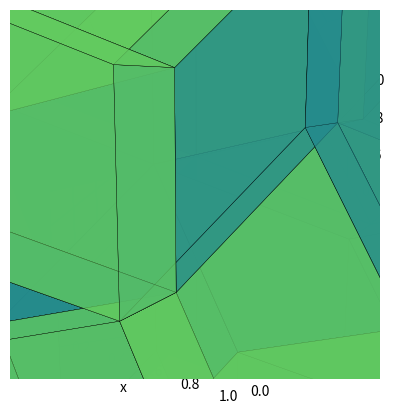

Write the Python code that produced this figure.
import numpy as np
import matplotlib.pyplot as plt
import time
from mpl_toolkits.mplot3d.art3d import Poly3DCollection
from matplotlib import cm


RANDOM = True
OFFSET_SUM_ZERO = False
DEFAULT_K_RANGE = 2
RENDER_DISTANCE = 3.0
RENDER_DISTANCE_TYPE = "cubic"   # options: "cubic", "spherical"

DEFAULT_SHAPE_ACCURACY = 4  # Number of decimal places used to classify cell shapes
SHAPE_OPACITY = 0.5

class PlaneSet:
    def __init__(self, normal, offset, setnum, k_range):
        self.normal = normal
        self.offset = offset
        self.setnum = setnum
        self.k_range = k_range

    def __getitem__(self, k):
        """ Returns point on plane of index k
            PlaneSet[0] -> plane 0 of planeset
        """
        return self.normal + self.normal * (self.offset + k)

    def get_intersections_with(self, other1, other2):
        """
        If this plane intersects with two other planes at a point, this function
        will return the location of this intersection in real space.
        """
        # Checks:
        if np.dot(self.normal, np.cross(other1.normal, other2.normal)) == 0:
            print("WARNING: Sets (%s, %s, %s) may not cross at single points." % (self.setnum, other1.setnum, other2.setnum))
            return []

        coef = np.matrix([
            self.normal,
            other1.normal,
            other2.normal
        ])

        # Check for singular matrix
        if np.linalg.det(coef) == 0:
            print("WARNING: Unit vectors form singular matrices.")
            return []

        # inverse of coefficient matrix
        coef_inv = np.linalg.inv(coef)

        intersections = []

        for k1 in self.k_range:
            for k2 in other1.k_range:
                for k3 in other2.k_range:
                    # remaining part of cartesian form (d)
                    ds = np.matrix([
                        [self.offset + k1],
                        [other1.offset + k2],
                        [other2.offset + k3]
                    ])  # Last row of the matrix -> i.e last element of cartesian form ax + bx + c = d, `d`
                    xyz = np.matmul(coef_inv, ds)
                    intersections.append({   # Append information about the intersection
                        "location": np.array([xyz[0, 0], xyz[1, 0], xyz[2, 0]]),   # column matrix -> vector
                        "ks": [k1, k2, k3],
                        "js": [self.setnum, other1.setnum, other2.setnum],
                    })

        return intersections


def realspace(indices, basis):
    out = np.zeros(3, dtype=float)
    for j, e in enumerate(basis):
        out += e * indices[j]

    return out

def gridspace(r, basis, offsets):
    out = np.zeros(len(basis), dtype=int)

    for j, e in enumerate(basis):
        out[j] = int(np.ceil( np.dot( r, basis[j] ) - offsets[j] ))

    return out


def get_neighbours(intersection, basis, offsets):
    directions = np.array([   # Each possible neighbour of intersection. Derived from eq. 4.5 in de Bruijn paper
        [0, 0, 0],
        [0, 1, 0],
        [1, 0, 0],
        [1, 1, 0],

        [0, 0, 1],
        [0, 1, 1],
        [1, 0, 1],
        [1, 1, 1]
    ])

    indices = gridspace(intersection["location"], basis, offsets)

    # DEBUG print("Root indices before loading:", indices)
    # Load known indices into indices array
    for index, j in enumerate(intersection["js"]):
        indices[j] = intersection["ks"][index]

    # DEBUG print("Getting neighbours for:", intersection)
    # DEBUG print("Root indices:", indices)
    # First off copy the intersection indices 8 times
    neighbours = [ np.array([ v for v in indices ]) for _i in range(8) ]

    # Quick note: Kronecker delta function -> (i == j) = False (0) or True (1) in python. Multiplication of bool is allowed
    delta1 = np.array([ (j == intersection["js"][0]) * 1 for j in range(len(basis)) ])
    delta2 = np.array([ (j == intersection["js"][1]) * 1 for j in range(len(basis)) ])
    delta3 = np.array([ (j == intersection["js"][2]) * 1 for j in range(len(basis)) ])

    # Apply equation 4.5 in de Bruijn's paper 1, expanded for any basis len and extra third dimension
    for i, e in enumerate(directions): # Corresponds to epsilon in paper
        neighbours[i] += e[0] * delta1 + e[1] * delta2 + e[2] * delta3

    return neighbours


def get_largest_node_displacement(basis):
    l = np.zeros(3)
    l_norm = 0.0
    for i in range(len(basis)-1):
        for j in range(i+1, len(basis)):
            l_temp = basis[i] + basis[j]
            l_temp_norm = np.linalg.norm(l_temp)
            if l_temp_norm > l_norm:  #  If bigger
                l_norm = l_temp_norm
                l = l_temp

    return l, l_norm

def triple_product(a, b, c):
    return np.dot( a, np.cross(b, c) )

"""
BASES
"""
class Basis:
    def __init__(self, vecs, dimensions, sum_to_zero=False):
        self.vecs = vecs
        self.dimensions = dimensions
        self.is_2d = dimensions % 2 == 0
        self.sum_to_zero = sum_to_zero

    def get_offsets(self, is_random):
        if is_random:
            offsets = []
            N = len(self.vecs) - 1 * self.is_2d

            rng = np.random.default_rng(int(time.time() * 10))
            for i in range(N - 1):
                offsets.append(rng.random())

            if self.sum_to_zero:
                if not self.is_2d:
                    offsets.append(rng.random())
                # Sum of all sigma needs to equal 0
                s = np.sum(np.array(offsets))
                offsets.append(-s)
                if self.is_2d:
                    offsets.append(0.0)
            else:
                for _i in range(2):
                    offsets.append(rng.random())

            return offsets
        else:
            if self.is_2d:
                a = [-1.0 / len(self.vecs) for _i in range(len(self.vecs) - 1)]
                a.append(0.0)
                return a
            else:
                return [-1.0 / len(self.vecs) for _i in range(len(self.vecs))]  # Centre of rotational symmetry in penrose-like case

    def get_possible_cells(self, decimals):
        """ Function that finds all possible cell shapes in the final mesh.
            Number of decimal places required for finite hash keys (floats are hard to == )

            Returns a dictionary of volume : [all possible combinations of basis vector to get that volume]
        """
        shapes = {}  # volume : set indices

        for i in range(len(self.vecs-2)):  # Compare each vector set
            for j in range(i+1, len(self.vecs)-1):
                for k in range(j+1, len(self.vecs)):
                    vol = abs(triple_product(self.vecs[i], self.vecs[j], self.vecs[k]))
                    vol = np.around(vol, decimals=decimals)
                    if vol not in shapes.keys():
                        shapes[vol] = []

                    shapes[vol].append([i, j, k])

        return shapes


def icosahedral_basis():
    # From: https://physics.princeton.edu//~steinh/QuasiPartII.pdf
    sqrt5 = np.sqrt(5)
    icos = [
        np.array([(2.0 / sqrt5) * np.cos(2 * np.pi * n / 5),
                  (2.0 / sqrt5) * np.sin(2 * np.pi * n / 5),
                  1.0 / sqrt5])
        for n in range(5)
    ]
    icos.append(np.array([0.0, 0.0, 1.0]))
    return Basis(np.array(icos), 3)

def cubic_basis():
    return Basis(np.array([
        np.array([1.0, 0.0, 0.0]),
        np.array([0.0, 1.0, 0.0]),
        np.array([0.0, 0.0, 1.0])
    ]), 3)

def hypercubic_basis():
    return Basis(np.array([
        np.array([1.0, 0.0, 0.0, 0.0]),
        np.array([0.0, 1.0, 0.0, 0.0]),
        np.array([0.0, 0.0, 1.0, 0.0]),
        np.array([0.0, 0.0, 0.0, 1.0]),
    ]), 4)

def penrose_basis():
    penrose = [np.array([np.cos(j * np.pi * 2.0 / 5.0), np.sin(j * np.pi * 2.0 / 5.0), 0.0]) for j in range(5)]
    penrose.append(np.array([0.0, 0.0, 1.0]))
    return Basis(np.array(penrose), 2, sum_to_zero=True)

def ammann_basis():
    am = [np.array([np.cos(j * np.pi * 2.0 / 8.0), np.sin(j * np.pi * 2.0 / 8.0), 0.0]) for j in range(4)]
    am.append(np.array([0.0, 0.0, 1.0]))
    return Basis(np.array(am), 2)

def hexagonal_basis():
    return Basis(np.array([
        np.array([1.0, 0.0, 0.0]),
        np.array([1.0/2.0, np.sqrt(3)/2.0, 0.0]),
        np.array([0.0, 0.0, 1.0]),
    ]), 3)

def test_basis():
    return Basis(np.array([
        np.array([1.0, 0.0, 0.0]),
        np.array([0.0, 1.0, 0.0]),
        np.array([np.cos(1.5), np.sin(1.5), 0.0]),
        np.array([np.cos(1.1), np.sin(1.1), 0.0]),
        np.array([0.0, 0.0, 1.0]),
    ]), 3)


""" MAIN ALGORITHM """
# Some definitions for each rhombohedron
FACE_INDICES = [  # Faces of every rhombohedron (ACW order). Worked out on paper
    [0, 2, 3, 1],
    [0, 1, 5, 4],
    [5, 7, 6, 4],
    [2, 6, 7, 3],
    [0, 4, 6, 2],
    [3, 7, 5, 1]
]

EDGES = [  # Connections between neighbours for every cell
    [0, 2],
    [2, 3],
    [3, 1],
    [1, 0],
    [4, 6],
    [6, 7],
    [7, 5],
    [5, 4],
    [0, 4],
    [1, 5],
    [3, 7],
    [2, 6]
]

class Rhombahedron:
    def __init__(self, vertices, indices, parent_sets):
        self.verts = vertices
        self.indices = indices
        self.parent_sets = parent_sets

    def __repr__(self):
        return "Rhombahedron(%s parents %s)" % (self.indices[0], self.parent_sets)

    def get_volume(self): # General for every rhombahedron given that vertices are generated the same way every time (they are due to get_neighbours function)
        return abs(triple_product(self.verts[1] - self.verts[0], self.verts[2] - self.verts[0], self.verts[4] - self.verts[0]))

    def get_faces(self):
        """ Returns the vertices of each face in draw order (ACW) for the rhombahedron
        """
        faces = np.zeros((6, 4, 3), dtype=float)
        for i, face in enumerate(FACE_INDICES):
            for j, face_index in enumerate(face):
                faces[i][j] = self.verts[face_index]

        return faces

    def is_within_radius(self, radius, centre=np.zeros(3)):
        """ Utility function for checking whever the rhombohedron is in rendering distance
        """
        # If any of the vertices are within range, then say yes
        for v in self.verts:
            if np.linalg.norm(v - centre) < radius:
                return True

    def is_inside_box(self, size, centre=np.zeros(3)):
        """ Checks if any of the vertices are within a box of size given with centre given
        """
        for v in self.verts:
            d = v - centre
            sizediv2 = size/2
            if abs(d[0]) < sizediv2 and abs(d[1]) < sizediv2 and abs(d[2]) < sizediv2:
                return True


def dualgrid_method(basis_obj, k_ranges=None, shape_accuracy=DEFAULT_SHAPE_ACCURACY):
    """ de Bruijn dual grid method.
    Generates and returns rhombohedra from basis given in the range given

    Returns: rhombohedra, possible cell shapes

    :param basis_obj:
    :param k_ranges:
    :return:
    """
    possible_cells = basis_obj.get_possible_cells(shape_accuracy)
    print("Possible cells:", possible_cells)

    basis = basis_obj.vecs
    print("BASIS:", basis)

    offsets = basis_obj.get_offsets(RANDOM)
    print("Offsets:", offsets)

    # Get k range
    k_range = DEFAULT_K_RANGE
    if type(k_ranges) == int:  # Can input 3 for example, and get -3, -2, -1, 0, 1, 2, 3 as a range for each basis vec
        k_range = k_ranges

    if type(k_ranges) == type(None): # if undefined, use default k range
        k_ranges = [range(1 - k_range, k_range) for _i in range(len(basis))]
        if basis_obj.is_2d:
            k_ranges[-1] = [0]

    # Get each set of parallel planes
    plane_sets = [ PlaneSet(e, offsets[i], i, k_ranges[i]) for (i, e) in enumerate(basis) ]

    rhombohedra = {}
    for possible_volume in possible_cells.keys():
        rhombohedra[possible_volume] = []

    # Find intersections between each of the plane sets
    for p in range(len(basis) - 2):
        for q in range(p+1, len(basis)-1):
            for r in range(q+1, len(basis)):
                intersections = plane_sets[p].get_intersections_with(plane_sets[q], plane_sets[r])
                # DEBUG print("Intersections between plane sets p:%s, q:%s, r:%s : %d" % (p, q, r, len(intersections)))
                for i in intersections:
                    # Calculate neighbours for this intersection
                    indices_set = get_neighbours(i, basis, offsets)
                    vertices_set = []

                    for indices in indices_set:
                        vertex = realspace(indices, basis)
                        # DEBUG print("Vertex output for %s:\t%s" % (indices, vertex))
                        vertices_set.append(vertex)

                    vertices_set = np.array(vertices_set)
                    r = Rhombahedron(vertices_set, indices_set, i["js"])
                    # Get volume and append to appropriate rhombohedra list
                    volume = r.get_volume()
                    volume = np.around(volume, shape_accuracy)
                    rhombohedra[volume].append(r)

    return rhombohedra, possible_cells

def render_rhombohedra(rhombohedra, colormap_str, render_distance=RENDER_DISTANCE):
    """ Renders rhombohedra with matplotlib
    """
    clrmap = cm.get_cmap(colormap_str)

    # Find centre of interest
    all_verts = []
    for volume, rhombs in rhombohedra.items():
        for r in rhombs:
            for v in r.verts:
                all_verts.append(v)

    coi = np.mean(all_verts, axis=0)  # centre of interest is mean of all the vertices
    print("Centre of interest:\t", coi)

    for volume, rhombs in rhombohedra.items():
        color = clrmap(volume)

        for r in rhombs:
            inside_render = False
            if RENDER_DISTANCE_TYPE == "cubic":
                inside_render = r.is_inside_box(render_distance, centre=coi)
            else:  # Defaults to spherical
                inside_render = r.is_within_radius(render_distance, centre=coi)

            if inside_render:
                faces = r.get_faces()
                shape_col = Poly3DCollection(faces, facecolors=color, linewidths=0.2, edgecolors="k", alpha=SHAPE_OPACITY)
                ax.add_collection(shape_col)

    # Set axis scaling equal and display
    world_limits = ax.get_w_lims()
    ax.set_box_aspect((world_limits[1] - world_limits[0], world_limits[3] - world_limits[2], world_limits[5] - world_limits[4]))
    ax.set_xlabel("x")
    ax.set_ylabel("y")
    ax.set_zlabel("z")
    plt.show()

if __name__ == "__main__":
    get_basis = icosahedral_basis
    basis_obj = get_basis()

    ax = plt.axes(projection="3d")

    rhombohedra, _possible_cells = dualgrid_method(basis_obj)
    render_rhombohedra(rhombohedra, "viridis")